Labelled photos from "kaifeng-chrysanthemum-visual-classification-model", an image-classification folder in Remiiil1a/kaifeng-chrysanthemum-visual-classification-model. The possible labels are: 01 huangse pingban, 02 baise guanban, 03 lvse jiban, 04 fense pingban, 05 hongse qiuxing, 06 fuse feiwu, 07 huangse guanban, 08 fense chiban, 09 huangse qiuxing, 10 hongse sheban.

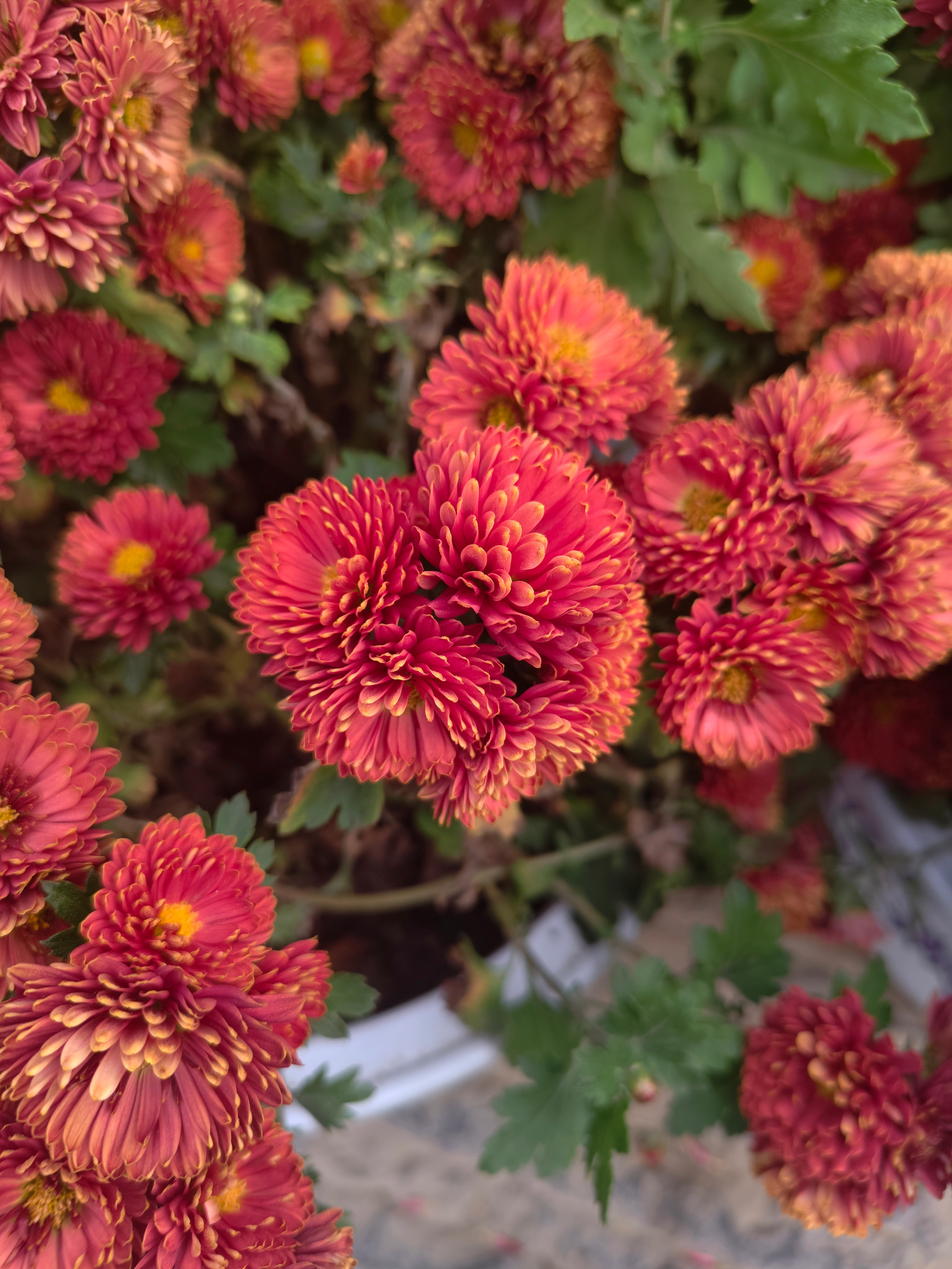
Label: 05 hongse qiuxing

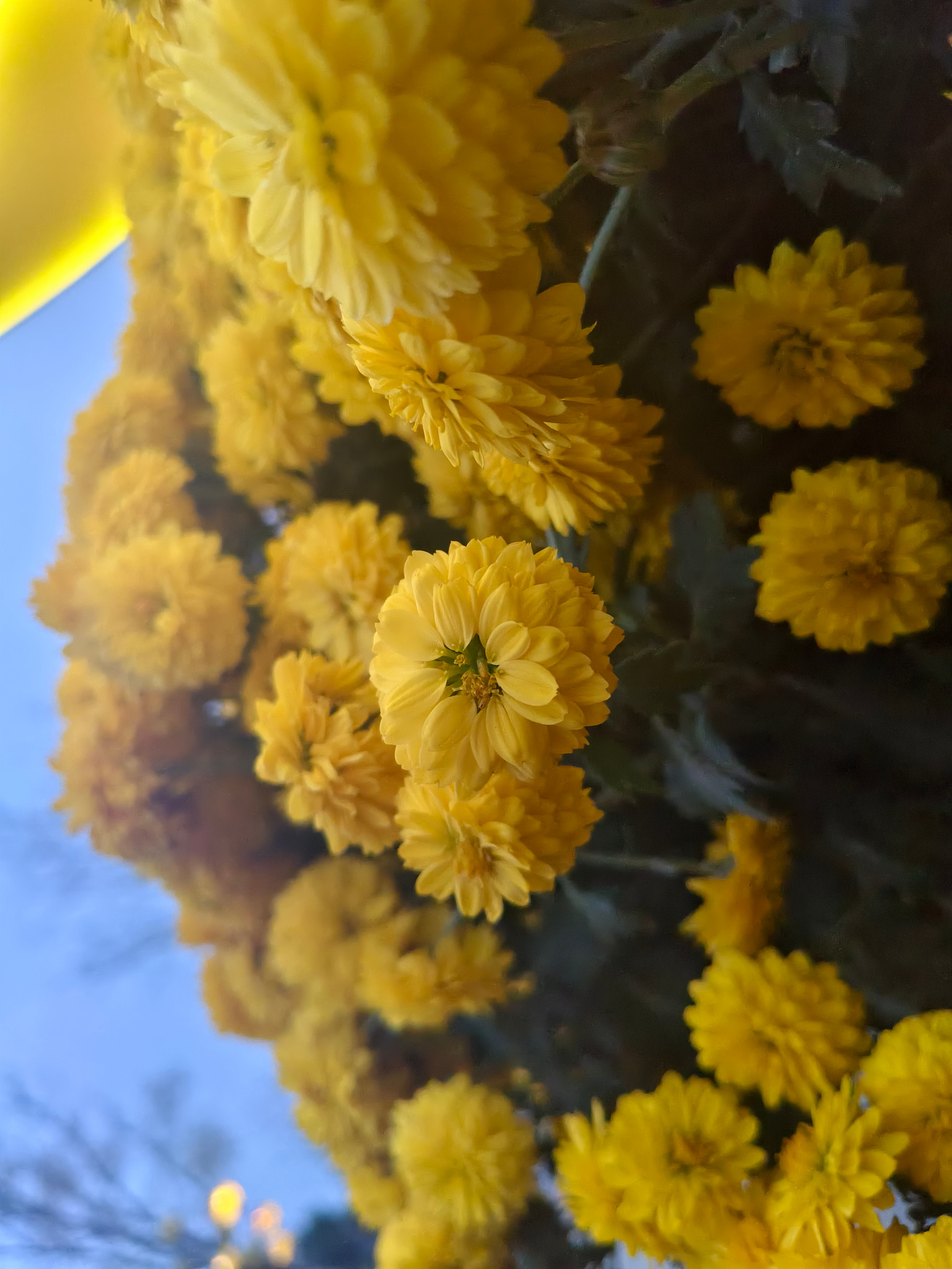
Label: 09 huangse qiuxing

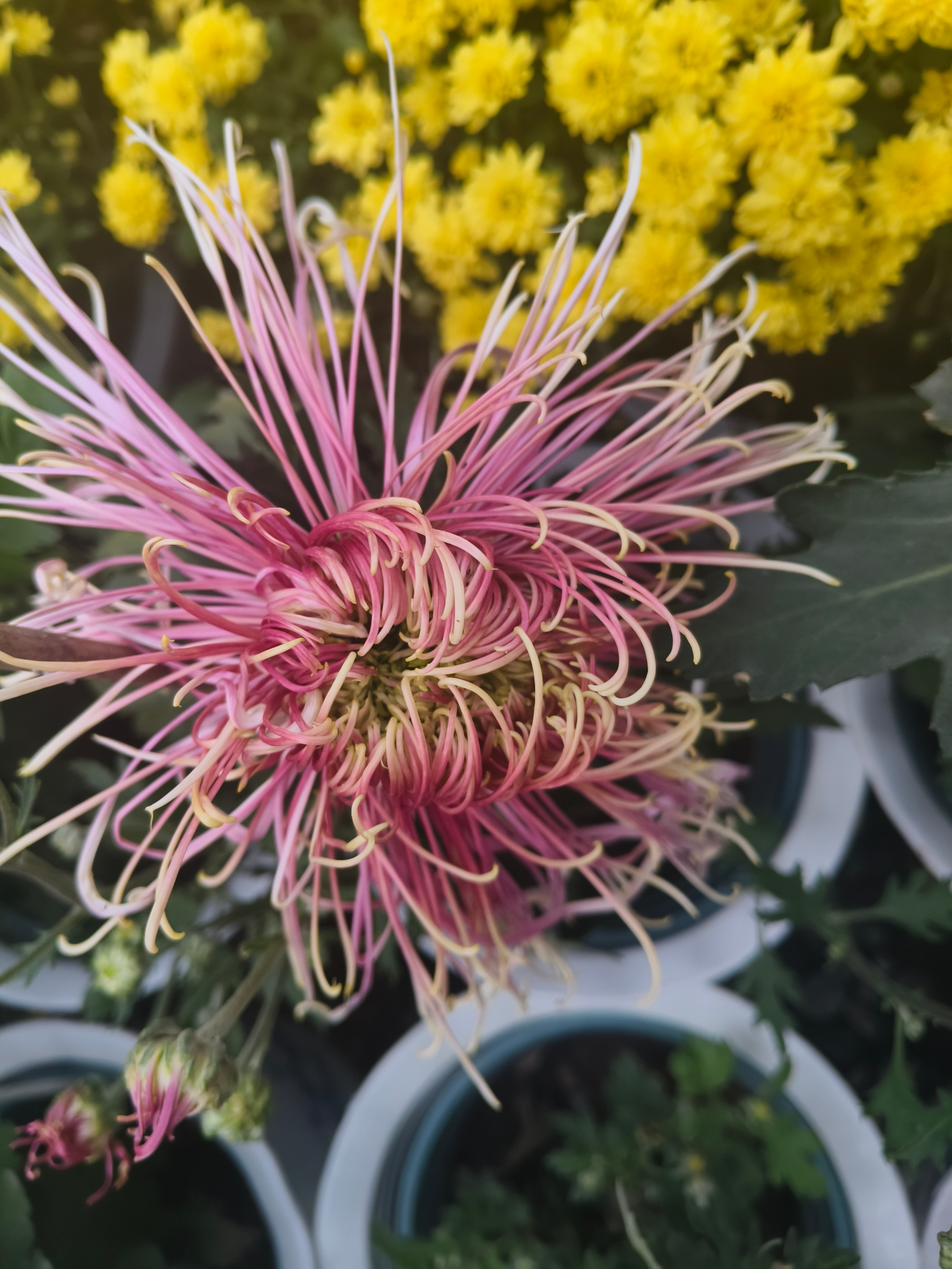
Label: 06 fuse feiwu

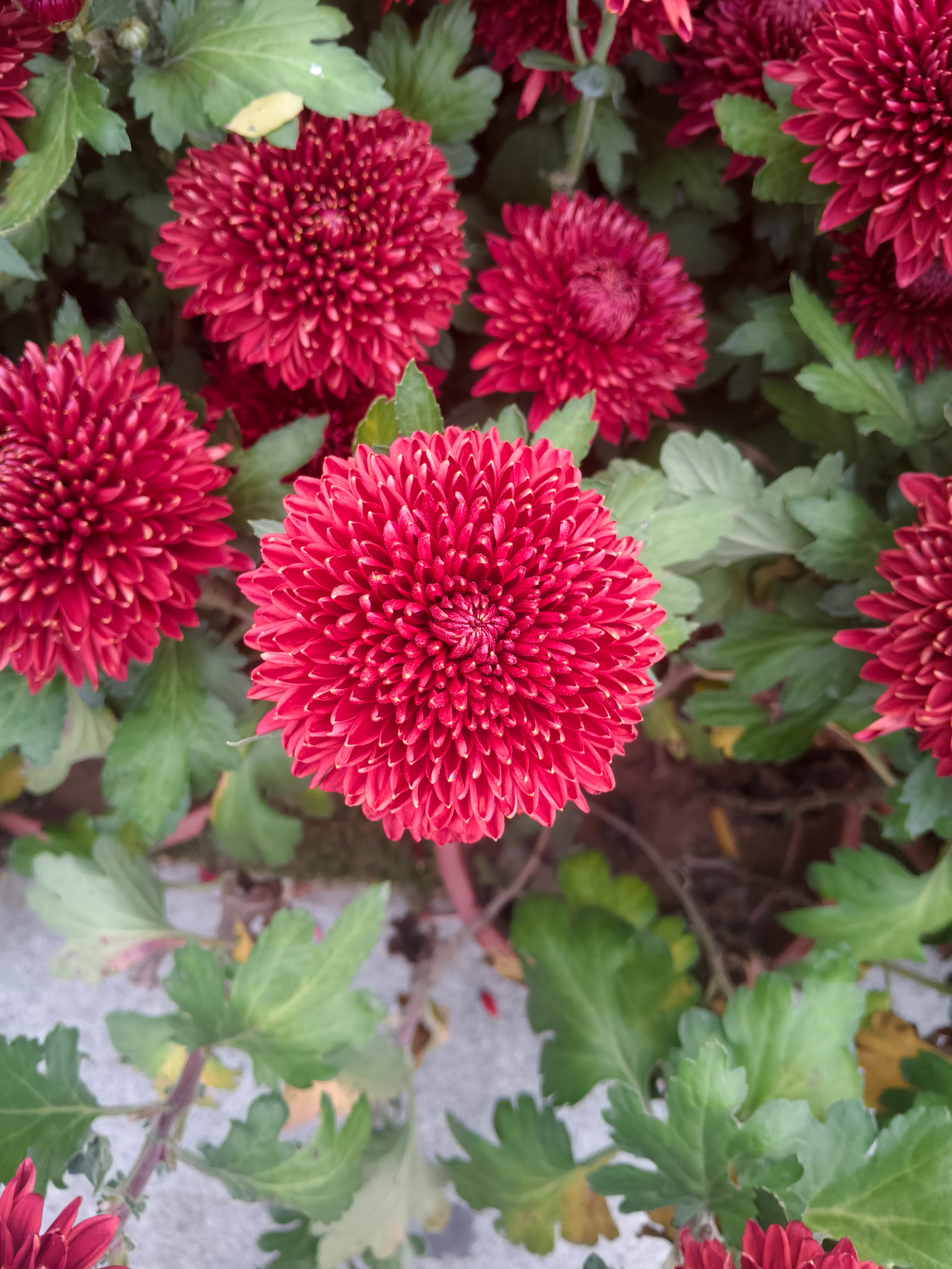
Label: 10 hongse sheban

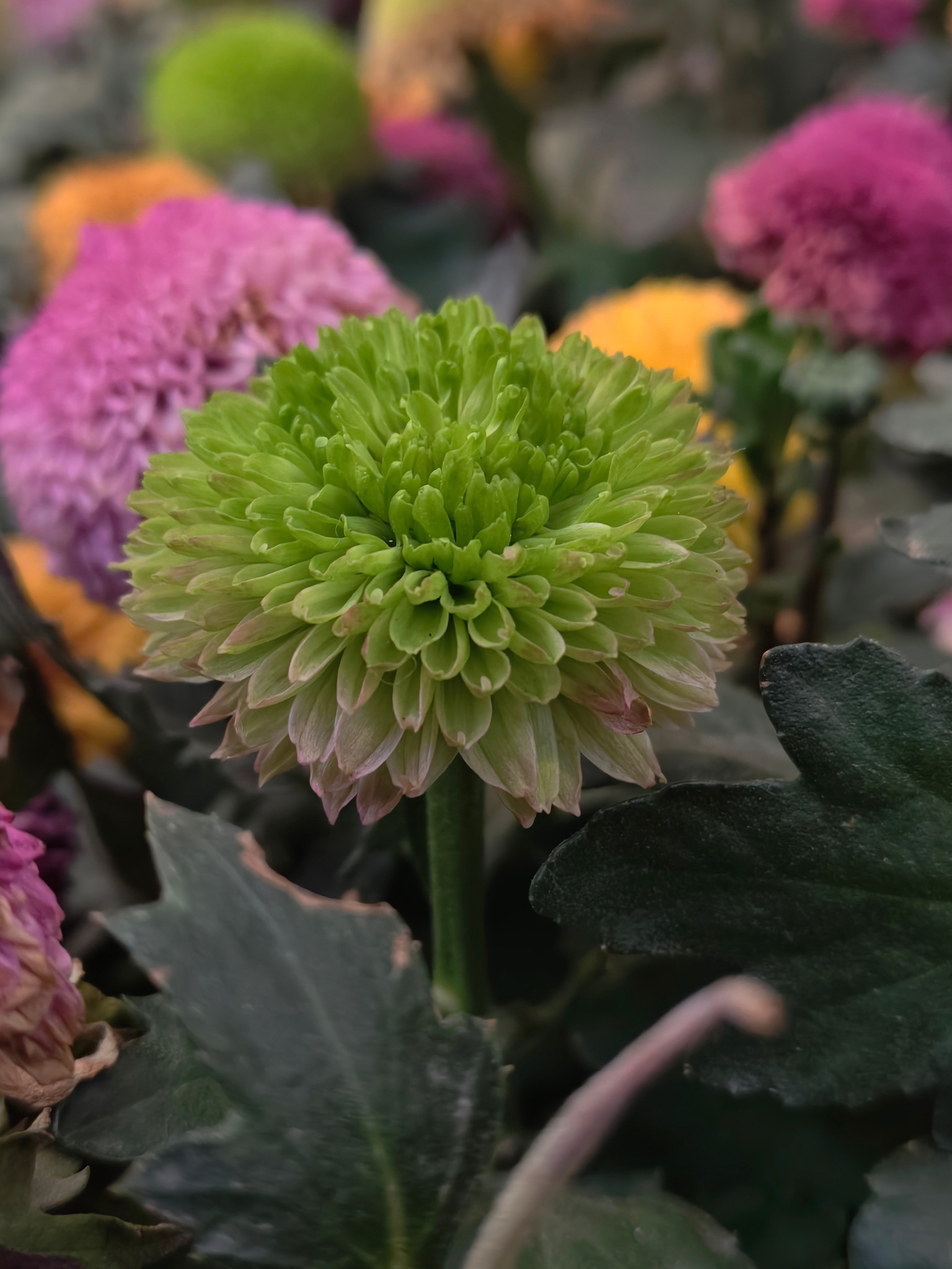
Label: 03 lvse jiban

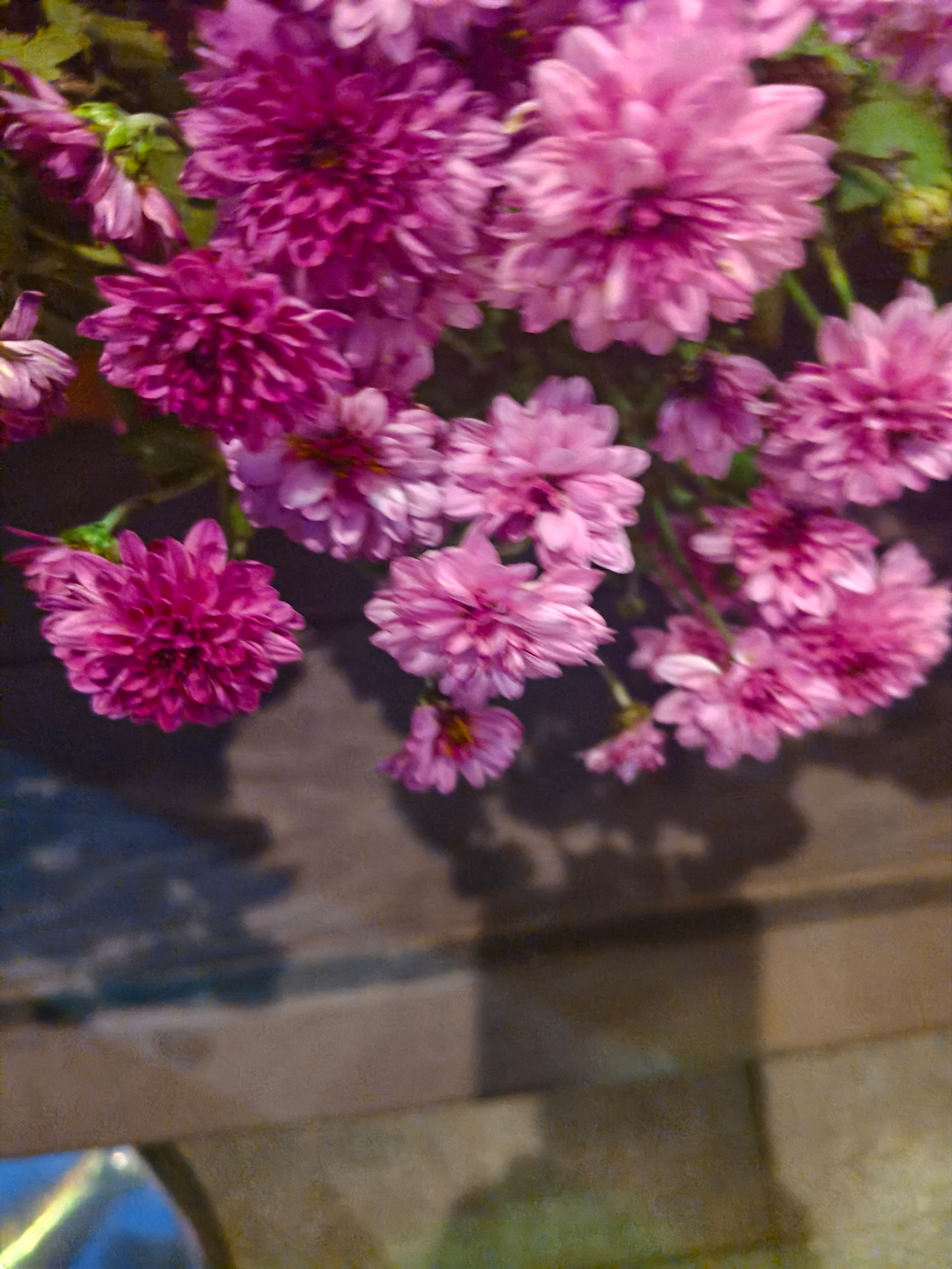
Label: 04 fense pingban
